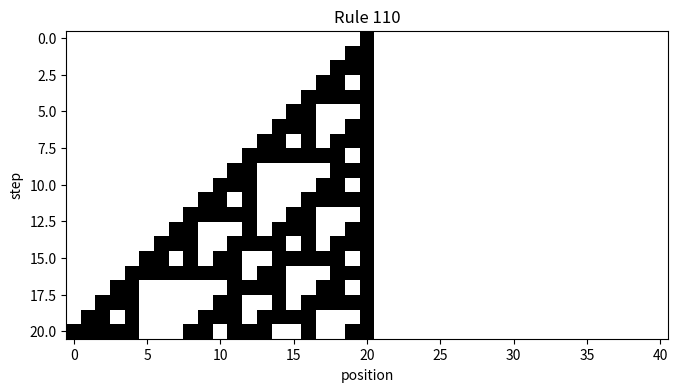

Generate this figure with matplotlib:
rule=110
outputs=[(rule>>i)&1 for i in range(8)]
print(dict(zip(range(8),outputs)))

width=41
row=[0]*width;row[width//2]=1
history=[row[:]]
for _ in range(20):
    padded=[0]+row+[0]
    row=[outputs[4*padded[i]+2*padded[i+1]+padded[i+2]] for i in range(width)]
    history.append(row[:])
for row in history:print(''.join('■' if b else ' ' for b in row))

import matplotlib.pyplot as plt
plt.figure(figsize=(8,4));plt.imshow(history,cmap='binary',interpolation='nearest')
plt.title('Rule '+str(rule));plt.xlabel('position');plt.ylabel('step')
